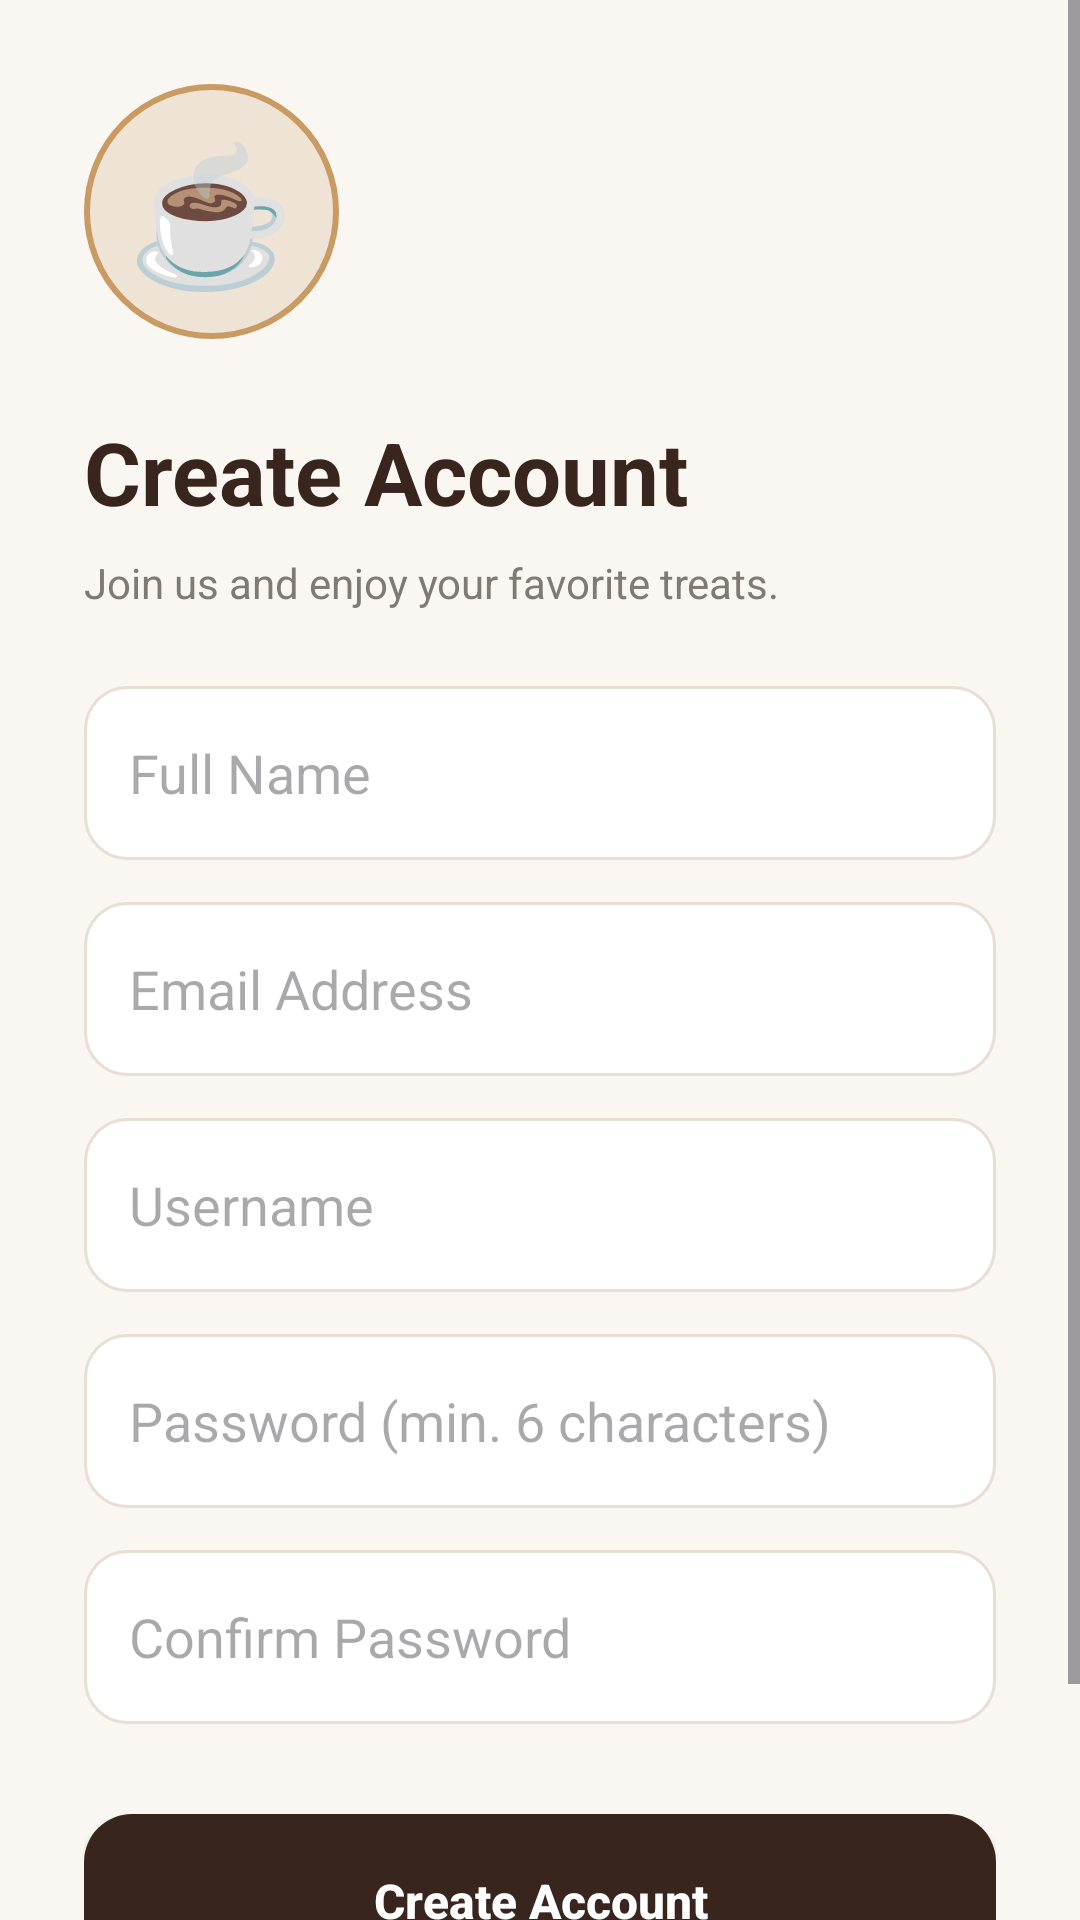

Reconstruct the res/layout file that produces this screen, plus the resources it refers to.
<!-- AndroidManifest.xml: application theme Theme.KopiDanNyemilsyam -->
<!-- res/layout/activity_register.xml -->
<?xml version="1.0" encoding="utf-8"?>
<ScrollView
    xmlns:android="http://schemas.android.com/apk/res/android"
    android:layout_width="match_parent"
    android:layout_height="match_parent"
    android:background="@color/coffee_background"
    android:fillViewport="true">

    <LinearLayout
        android:layout_width="match_parent"
        android:layout_height="match_parent"
        android:gravity="center_vertical"
        android:orientation="vertical"
        android:padding="28dp">

        <TextView
            android:layout_width="85dp"
            android:layout_height="85dp"
            android:background="@drawable/bg_logo_circle"
            android:gravity="center"
            android:text="☕"
            android:textSize="45sp"/>

        <TextView
            android:layout_width="wrap_content"
            android:layout_height="wrap_content"
            android:layout_marginTop="25dp"
            android:text="Create Account"
            android:textColor="@color/coffee_dark"
            android:textSize="29sp"
            android:textStyle="bold"/>

        <TextView
            android:layout_width="wrap_content"
            android:layout_height="wrap_content"
            android:layout_marginTop="8dp"
            android:layout_marginBottom="25dp"
            android:text="Join us and enjoy your favorite treats."
            android:textColor="@color/coffee_gray"
            android:textSize="14sp"/>

        <EditText
            android:id="@+id/etFullName"
            android:layout_width="match_parent"
            android:layout_height="58dp"
            android:background="@drawable/bg_input"
            android:hint="Full Name"
            android:inputType="textPersonName"
            android:padding="15dp"
            android:singleLine="true"/>

        <EditText
            android:id="@+id/etRegisterEmail"
            android:layout_width="match_parent"
            android:layout_height="58dp"
            android:layout_marginTop="14dp"
            android:background="@drawable/bg_input"
            android:hint="Email Address"
            android:inputType="textEmailAddress"
            android:padding="15dp"
            android:singleLine="true"/>

        <EditText
            android:id="@+id/etRegisterUsername"
            android:layout_width="match_parent"
            android:layout_height="58dp"
            android:layout_marginTop="14dp"
            android:background="@drawable/bg_input"
            android:hint="Username"
            android:inputType="text"
            android:padding="15dp"
            android:singleLine="true"/>

        <EditText
            android:id="@+id/etRegisterPassword"
            android:layout_width="match_parent"
            android:layout_height="58dp"
            android:layout_marginTop="14dp"
            android:background="@drawable/bg_input"
            android:hint="Password (min. 6 characters)"
            android:inputType="textPassword"
            android:padding="15dp"
            android:singleLine="true"/>

        <EditText
            android:id="@+id/etConfirmPassword"
            android:layout_width="match_parent"
            android:layout_height="58dp"
            android:layout_marginTop="14dp"
            android:background="@drawable/bg_input"
            android:hint="Confirm Password"
            android:inputType="textPassword"
            android:padding="15dp"
            android:singleLine="true"/>

        <Button
            android:id="@+id/btnRegister"
            android:layout_width="match_parent"
            android:layout_height="58dp"
            android:layout_marginTop="30dp"
            android:background="@drawable/bg_button_primary"
            android:text="Create Account"
            android:textAllCaps="false"
            android:textColor="@color/coffee_white"
            android:textSize="16sp"
            android:textStyle="bold"/>

        <TextView
            android:id="@+id/tvRegisterToLogin"
            android:layout_width="match_parent"
            android:layout_height="wrap_content"
            android:layout_marginTop="20dp"
            android:gravity="center"
            android:text="Already have an account? Login"
            android:textColor="@color/coffee_primary"
            android:textSize="14sp"/>

    </LinearLayout>

</ScrollView>
<!-- resources referenced by this layout -->
<resources>
  <color name="coffee_background">#FAF7F2</color>
  <color name="coffee_dark">#38251D</color>
  <color name="coffee_gray">#817A74</color>
  <color name="coffee_primary">#8B5E3C</color>
  <color name="coffee_white">#FFFFFF</color>
  <!-- drawable bg_button_primary (drawable) -->
  <?xml version="1.0" encoding="utf-8"?>
  <shape xmlns:android="http://schemas.android.com/apk/res/android">
  
      <solid android:color="@color/coffee_dark"/>
  
      <corners android:radius="16dp"/>
  
      <padding
          android:left="12dp"
          android:right="12dp"
          android:top="8dp"
          android:bottom="8dp"/>
  
  </shape>
  <!-- drawable bg_input (drawable) -->
  <?xml version="1.0" encoding="utf-8"?>
  <shape xmlns:android="http://schemas.android.com/apk/res/android">
  
      <solid android:color="@color/coffee_white"/>
  
      <stroke
          android:width="1dp"
          android:color="@color/coffee_border"/>
  
      <corners android:radius="14dp"/>
  
      <padding
          android:left="15dp"
          android:right="15dp"
          android:top="8dp"
          android:bottom="8dp"/>
  
  </shape>
  <!-- drawable bg_logo_circle (drawable) -->
  <?xml version="1.0" encoding="utf-8"?>
  <shape xmlns:android="http://schemas.android.com/apk/res/android"
      android:shape="oval">
  
      <solid android:color="@color/coffee_light"/>
  
      <stroke
          android:width="2dp"
          android:color="@color/coffee_gold"/>
  
  </shape>
  <style name="Theme.KopiDanNyemilsyam" parent="Base.Theme.KopiDanNyemilsyam" />
  <color name="coffee_border">#E8DED2</color>
  <color name="coffee_light">#EFE3D5</color>
  <color name="coffee_gold">#C99A61</color>
  <style name="Base.Theme.KopiDanNyemilsyam" parent="Theme.Material3.DayNight.NoActionBar">
  
          <item name="colorPrimary">@color/coffee_primary</item>
          <item name="colorSecondary">@color/coffee_secondary</item>
          <item name="android:statusBarColor">@color/coffee_background</item>
          <item name="android:navigationBarColor">@color/coffee_background</item>
          <item name="android:windowLightStatusBar">true</item>
          <item name="android:windowBackground">@color/coffee_background</item>
      </style>
  <color name="coffee_secondary">#B77945</color>
</resources>
